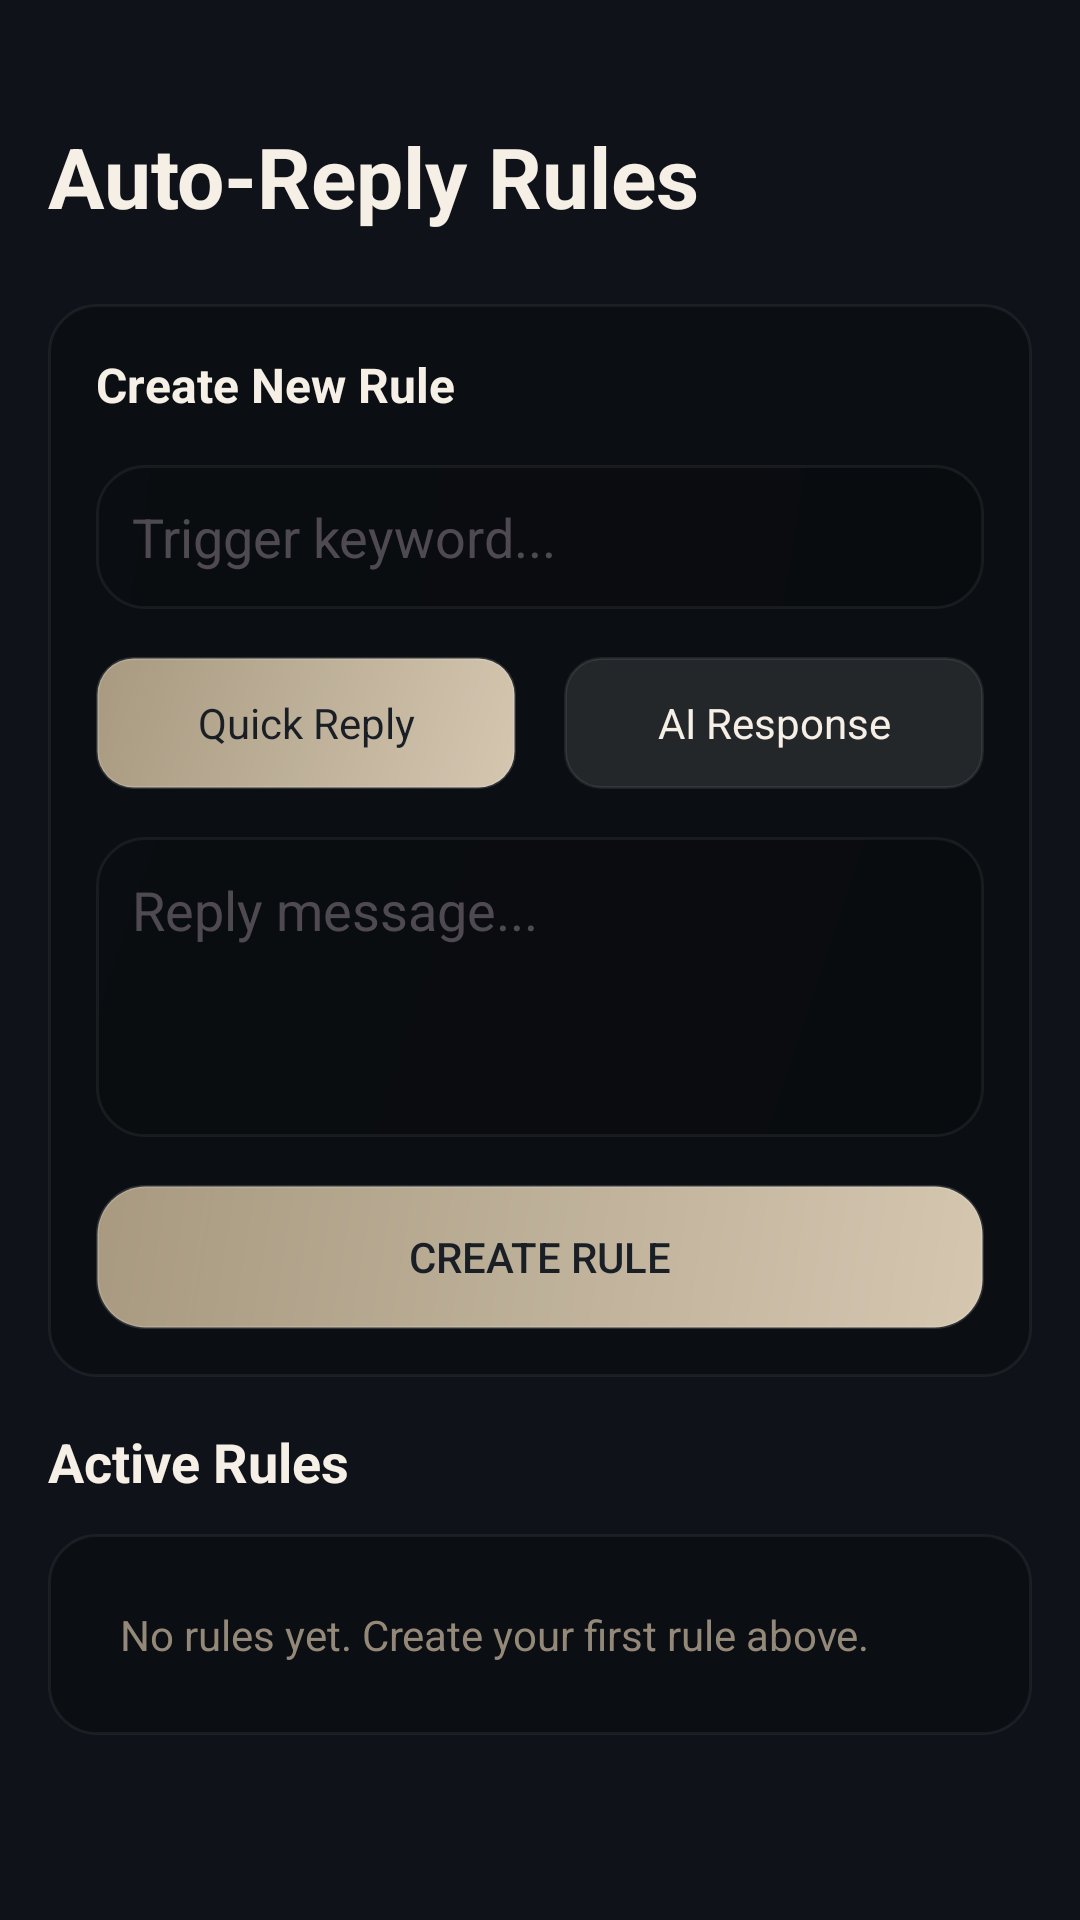

This screen was rendered from an Android layout file. Write that file and the resources it references.
<!-- AndroidManifest.xml: application theme Theme.AIAutoResponder -->
<!-- res/layout/fragment_rules.xml -->
<?xml version="1.0" encoding="utf-8"?>
<ScrollView xmlns:android="http://schemas.android.com/apk/res/android"
    xmlns:app="http://schemas.android.com/apk/res-auto"
    android:layout_width="match_parent"
    android:layout_height="match_parent"
    android:fillViewport="true"
    android:background="@color/background"
    android:clipToPadding="false"
    android:paddingTop="24dp">

    <LinearLayout
        android:layout_width="match_parent"
        android:layout_height="wrap_content"
        android:orientation="vertical"
        android:padding="16dp">

        <TextView
            android:layout_width="wrap_content"
            android:layout_height="wrap_content"
            android:text="Auto-Reply Rules"
            android:textColor="@color/foreground"
            android:textSize="28sp"
            android:textStyle="bold"
            android:layout_marginBottom="24dp"/>

        
        <LinearLayout
            android:layout_width="match_parent"
            android:layout_height="wrap_content"
            android:orientation="vertical"
            android:background="@drawable/glass_card_background"
            android:padding="16dp"
            android:layout_marginBottom="16dp">

            <TextView
                android:layout_width="wrap_content"
                android:layout_height="wrap_content"
                android:text="Create New Rule"
                android:textColor="@color/foreground"
                android:textSize="16sp"
                android:textStyle="bold"
                android:layout_marginBottom="16dp"/>

            <EditText
                android:id="@+id/triggerInput"
                android:layout_width="match_parent"
                android:layout_height="48dp"
                android:background="@drawable/glass_input_background"
                android:hint="Trigger keyword..."
                android:paddingHorizontal="12dp"
                android:textColor="@color/foreground"
                android:textColorHint="@color/hint"/>

            
            <LinearLayout
                android:layout_width="match_parent"
                android:layout_height="wrap_content"
                android:orientation="horizontal"
                android:layout_marginTop="16dp">

                <TextView
                    android:id="@+id/responseTypeQuick"
                    android:layout_width="0dp"
                    android:layout_height="44dp"
                    android:layout_weight="1"
                    android:background="@drawable/response_type_selected_background"
                    android:gravity="center"
                    android:text="Quick Reply"
                    android:textColor="@color/primary_foreground"
                    android:layout_marginEnd="8dp"/>

                <TextView
                    android:id="@+id/responseTypeAI"
                    android:layout_width="0dp"
                    android:layout_height="44dp"
                    android:layout_weight="1"
                    android:background="@drawable/glass_button_background"
                    android:gravity="center"
                    android:text="AI Response"
                    android:textColor="@color/foreground"
                    android:layout_marginStart="8dp"/>
            </LinearLayout>

            <LinearLayout
                android:id="@+id/quickReplyContainer"
                android:layout_width="match_parent"
                android:layout_height="wrap_content"
                android:orientation="vertical"
                android:layout_marginTop="16dp">

                <EditText
                    android:id="@+id/responseInput"
                    android:layout_width="match_parent"
                    android:layout_height="wrap_content"
                    android:minHeight="100dp"
                    android:background="@drawable/glass_input_background"
                    android:hint="Reply message..."
                    android:gravity="top"
                    android:padding="12dp"
                    android:textColor="@color/foreground"
                    android:textColorHint="@color/hint"/>
            </LinearLayout>

            <Button
                android:id="@+id/createRuleButton"
                android:layout_width="match_parent"
                android:layout_height="48dp"
                android:layout_marginTop="16dp"
                android:background="@drawable/primary_button_background"
                android:text="Create Rule"
                android:textColor="@color/primary_foreground"/>
        </LinearLayout>

        
        <TextView
            android:layout_width="wrap_content"
            android:layout_height="wrap_content"
            android:text="Active Rules"
            android:textColor="@color/foreground"
            android:textSize="18sp"
            android:textStyle="bold"
            android:layout_marginBottom="12dp"/>

        <LinearLayout
            android:id="@+id/rulesListContainer"
            android:layout_width="match_parent"
            android:layout_height="wrap_content"
            android:orientation="vertical"
            android:background="@drawable/glass_card_background"
            android:padding="8dp">

            <TextView
                android:layout_width="wrap_content"
                android:layout_height="wrap_content"
                android:text="No rules yet. Create your first rule above."
                android:textColor="@color/text_secondary"
                android:textSize="14sp"
                android:padding="16dp"/>
        </LinearLayout>

    </LinearLayout>
</ScrollView>
<!-- resources referenced by this layout -->
<resources>
  <color name="background">#0f1218</color>
  <color name="foreground">#f5efe6</color>
  <color name="hint">#80948793</color>
  <color name="primary_foreground">#1a1f26</color>
  <color name="text_secondary">#948979</color>
  <!-- drawable glass_button_background (drawable) -->
  <?xml version="1.0" encoding="utf-8"?>
  <ripple xmlns:android="http://schemas.android.com/apk/res/android"
      android:color="@color/ripple">
  
      <item>
          <shape android:shape="rectangle">
              <gradient
                  android:angle="135"
                  android:startColor="#0FFFFFFF"
                  android:centerColor="#05FFFFFF"
                  android:endColor="#02FFFFFF"
                  android:type="linear" />
              <solid android:color="#1AFFFFFF" />
              <stroke
                  android:width="1dp"
                  android:color="#14FFFFFF" />
              <corners android:radius="12dp" />
          </shape>
      </item>
  
  </ripple>
  <!-- drawable glass_card_background (drawable) -->
  <?xml version="1.0" encoding="utf-8"?>
  <shape xmlns:android="http://schemas.android.com/apk/res/android"
      android:shape="rectangle">
  
      
      <gradient
          android:angle="135"
          android:startColor="#0FFFFFFF"
          android:centerColor="#1AFFFFFF"
          android:endColor="#08FFFFFF"
          android:type="linear" />
  
      
      <solid android:color="#40000000" />
  
      
      <stroke
          android:width="1dp"
          android:color="#0FFFFFFF" />
  
      
      <corners android:radius="16dp" />
  
  </shape>
  <!-- drawable glass_input_background (drawable) -->
  <?xml version="1.0" encoding="utf-8"?>
  <shape xmlns:android="http://schemas.android.com/apk/res/android"
      android:shape="rectangle">
      <gradient
          android:type="linear"
          android:angle="135"
          android:startColor="#33000000"
          android:endColor="#1a000000" />
      <corners android:radius="16dp" />
      <stroke android:width="1dp" android:color="#0fffffff" />
  </shape>
  <!-- drawable primary_button_background (drawable) -->
  <?xml version="1.0" encoding="utf-8"?>
  <shape xmlns:android="http://schemas.android.com/apk/res/android"
      android:shape="rectangle">
      <gradient
          android:type="linear"
          android:angle="135"
          android:startColor="#F2DFD0B8"
          android:endColor="#E6B8A88C" />
      <corners android:radius="16dp" />
      <stroke android:width="1dp" android:color="#26ffffff" />
  </shape>
  <!-- drawable response_type_selected_background (drawable) -->
  <?xml version="1.0" encoding="utf-8"?>
  <shape xmlns:android="http://schemas.android.com/apk/res/android"
      android:shape="rectangle">
      <gradient
          android:type="linear"
          android:angle="135"
          android:startColor="#F2DFD0B8"
          android:endColor="#E6B8A88C" />
      <corners android:radius="12dp" />
      <stroke android:width="1dp" android:color="#26ffffff" />
  </shape>
  <color name="ripple">#1Affffff</color>
  <color name="accent_sand">#DFD0B8</color>
  <color name="obsidian_dark">#0f1218</color>
  <color name="accent_warm">#948979</color>
  <color name="surface_variant">#2f3744</color>
  <color name="text_primary">#f5efe6</color>
  <color name="surface">#1a1f26</color>
</resources>
